Run: headless pygame with SDL's dummy video driver; simulated clock (each Clock.tick advances the game by its frame time, no real sleeping); random seed 0; keys injected as events and as key.get_pressed() state; no mouse input.
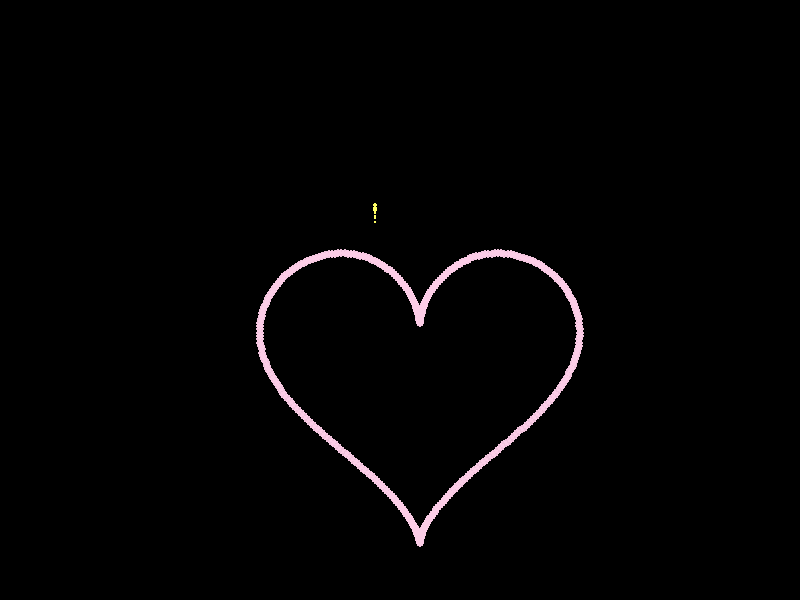
Frame 1 of 4 · flips 1–60 · no input
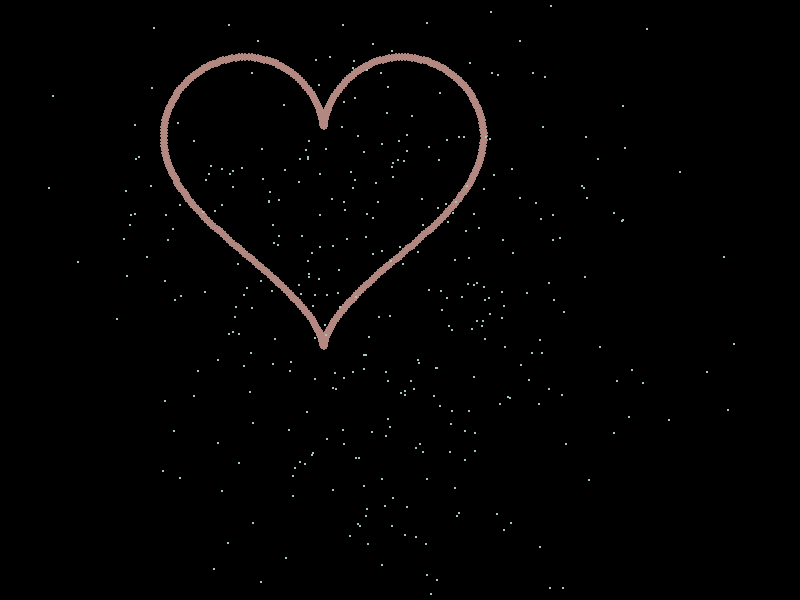
Frame 2 of 4 · flips 61–180 · tapped SPACE, RETURN · held RIGHT (→), D
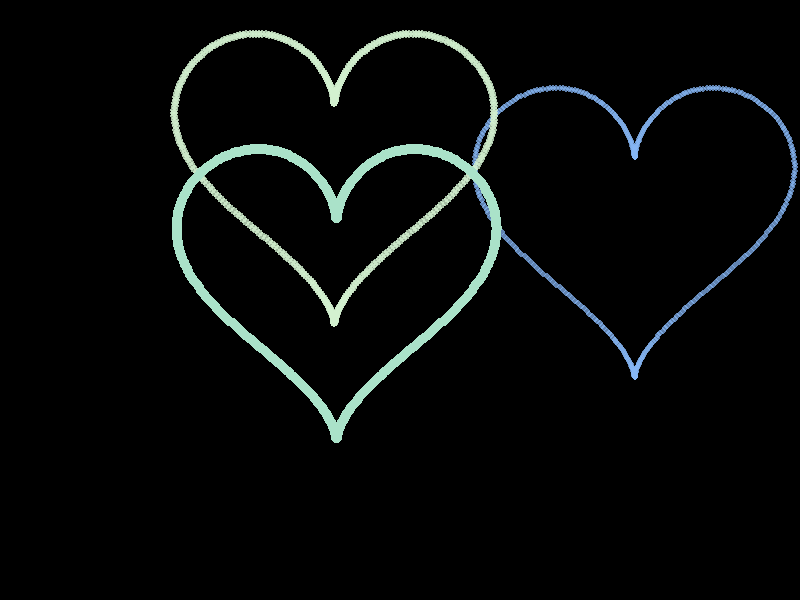
Frame 3 of 4 · flips 181–300 · held DOWN (↓), S
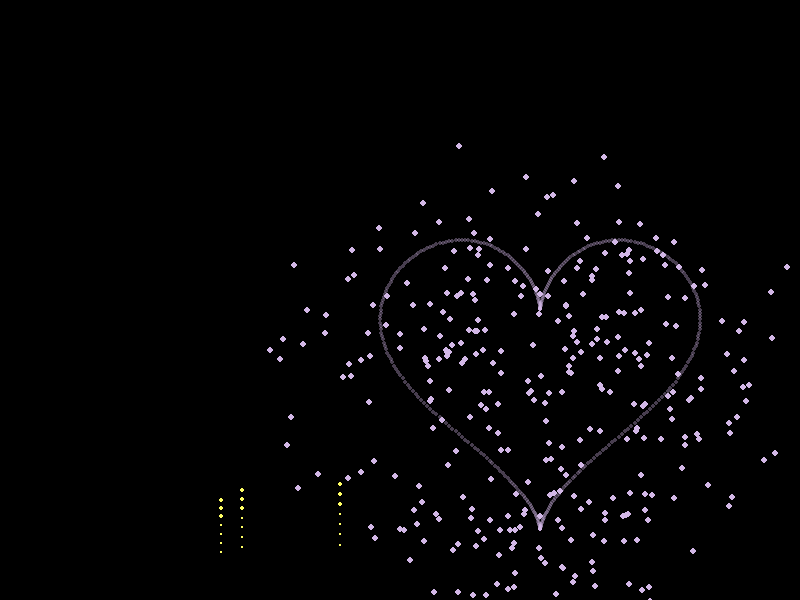
Frame 4 of 4 · flips 301–420 · held LEFT (←), A, UP (↑), W

The pygame program that drew these frames:

import pygame
import sys
import random
import math
from pygame.locals import *

# Window dimensions and configurations
WINDOWWIDTH = 800
WINDOWHEIGHT = 600
FPS = 60

# Firework properties
SIZE = 5.0  # Size of the exploding bullet
SCALE_FACTOR = 10  # Scaling factor for the heart size
SCALE_FACTOR_SMALL = 5  # Scaling factor for smaller explosions
SPEED_CHANGE_SIZE = 0.05  # Rate at which the bullet size decreases upon explosion
CHANGE_SPEED = 0.07  # Rate at which the bullet speed decreases
RAD = math.pi / 180  # Conversion from degrees to radians
A_FALL = 1.5  # Acceleration due to gravity
NUM_BULLET = 300  # Number of bullets in one firework explosion (adjusted for heart shape)
TIME_CREAT_FW = 100  # Time interval between consecutive fireworks
NUM_FIREWORKS_MAX = 3  # Maximum number of fireworks launched at once
NUM_FIREWORKS_MIN = 1  # Minimum number of fireworks launched at once
SPEED_FLY_UP_MAX = 12  # Maximum speed of the upward-moving bullet before explosion
SPEED_FLY_UP_MIN = 8  # Minimum speed of the upward-moving bullet before explosion
MAX_GENERATIONS = 2  # Maximum number of explosion generations
FADE_RATE = 3  # Rate at which the heart fades

class Dot:
    """Trailing dots following each exploding bullet."""
    def __init__(self, x, y, size, color):
        self.x = x
        self.y = y
        self.size = size
        self.color = color

    def update(self):
        """Decrease the size of the dot."""
        if self.size > 0:
            self.size -= SPEED_CHANGE_SIZE * 5
        else:
            self.size = 0

    def draw(self):
        """Draw a single dot."""
        if self.size > 0:
            pygame.draw.circle(DISPLAYSURF, self.color,
                               (int(self.x), int(self.y)), int(self.size))


class BulletFlyUp:
    """Bullet moving upwards before exploding."""
    def __init__(self, speed, x):
        self.speed = speed
        self.x = x
        self.y = WINDOWHEIGHT
        self.dots = []  # List of trailing dots
        self.size = SIZE / 2
        self.color = (255, 255, 100)

    def update(self):
        """Update the bullet's position and its trailing dots."""
        # Add a new trailing dot
        self.dots.append(Dot(self.x, self.y, self.size, self.color))
        # Update the bullet's position
        self.y -= self.speed
        self.speed -= A_FALL * 0.1
        # Update each dot
        for dot in self.dots:
            dot.update()
        # Remove dots that have disappeared
        self.dots = [dot for dot in self.dots if dot.size > 0]

    def draw(self):
        """Draw the bullet and its trailing dots."""
        pygame.draw.circle(DISPLAYSURF, self.color, (int(
            self.x), int(self.y)), int(self.size))  # Draw the bullet
        for dot in self.dots:
            dot.draw()


class Bullet:
    """Bullet after explosion (forming part of the heart shape or radial particles)."""
    def __init__(self, x, y, speed, angle, color, apply_gravity=True, generation=1):
        self.x = x
        self.y = y
        self.speed = speed
        self.angle = angle  # Angle with the horizontal
        self.size = SIZE
        self.color = color
        self.apply_gravity = apply_gravity  # Determines if gravity affects this bullet
        self.generation = generation  # Explosion generation

    def update(self):
        """Update the bullet's position and size."""
        # Calculate speed in both directions
        speedX = self.speed * math.cos(self.angle * RAD)
        speedY = self.speed * math.sin(self.angle * RAD)
        # Update bullet's position
        self.x += speedX
        self.y -= speedY
        if self.apply_gravity:
            self.y += A_FALL  # Apply gravity
        # Decrease the size of the bullet
        if self.size > 0:
            self.size -= SPEED_CHANGE_SIZE
        else:
            self.size = 0
        # Decrease the speed of the bullet
        if self.speed > 0:
            self.speed -= CHANGE_SPEED
        else:
            self.speed = 0

    def draw(self, alpha=255):
        """Draw a single bullet with alpha transparency."""
        if self.size > 0:
            # Create a surface for the bullet with alpha
            bullet_surface = pygame.Surface((self.size*2, self.size*2), pygame.SRCALPHA)
            pygame.draw.circle(bullet_surface, (*self.color, alpha),
                               (int(self.size), int(self.size)), int(self.size))
            DISPLAYSURF.blit(bullet_surface, (int(self.x - self.size), int(self.y - self.size)))


class FireWork:
    """Firework explosion forming a heart shape."""
    def __init__(self, x, y, generation=1):
        self.x = x
        self.y = y
        self.color = Random.color()
        self.bullets = self.create_bullets(generation)
        self.dots = []  # List of trailing dots for all bullets
        self.timer = 0  # Timer to trigger secondary explosions
        self.generation = generation  # Current explosion generation
        self.alpha = 255  # Transparency level

    def create_bullets(self, generation):
        """Generate bullets forming a heart shape or radial particles."""
        bullets = []
        scale = SCALE_FACTOR if generation == 1 else SCALE_FACTOR_SMALL
        for t in range(0, 360, 1):  # Degree step for smoothness
            rad = math.radians(t)
            if generation == 1:
                # Heart shape parametric equations
                x = scale * (16 * math.sin(rad)**3)
                y = scale * (13 * math.cos(rad) - 5 * math.cos(2 * rad) -
                            2 * math.cos(3 * rad) - math.cos(4 * rad))
                # Offset to center the heart at (self.x, self.y)
                bullet_x = self.x + x
                bullet_y = self.y - y  # Negative to flip the heart upwards
                # For initial generation, bullets are static and don't apply gravity
                apply_gravity = False
                speed = 0
                angle = 0
            else:
                # Radial particles emitting in all directions
                bullet_x = self.x
                bullet_y = self.y
                apply_gravity = True
                speed = random.uniform(2, 6)
                angle = t  # Spread uniformly in all directions
            bullets.append(Bullet(bullet_x, bullet_y, speed, angle,
                                  self.color, apply_gravity=apply_gravity, generation=generation))
        return bullets

    def update(self):
        """Update all bullets and their trailing dots, and handle secondary explosions."""
        self.timer += 1
        self.alpha = max(0, self.alpha - FADE_RATE)  # Fade out the heart

        for bullet in self.bullets:
            bullet.update()
            # Only add dots for moving bullets (speed > 0)
            if bullet.speed > 0:
                self.dots.append(Dot(bullet.x, bullet.y, bullet.size, bullet.color))
        for dot in self.dots:
            dot.update()
        # Remove dots that have disappeared
        self.dots = [dot for dot in self.dots if dot.size > 0]

        # Trigger secondary explosions after a certain time
        if self.generation < MAX_GENERATIONS and self.timer == FPS // 2:  # Half a second delay
            self.spawn_secondary_explosions()

    def spawn_secondary_explosions(self):
        """Spawn smaller particles moving outward in all directions."""
        global explosion_bullets
        for bullet in self.bullets:
            if self.generation < MAX_GENERATIONS and bullet.size > SIZE * 0.5:
                # Only for heart shape bullets
                if self.generation == 1 and bullet.speed == 0:
                    # Spawn radial bullets from heart shape
                    explosion_bullets.append(Bullet(
                        bullet.x, bullet.y,
                        speed=random.uniform(2, 6),
                        angle=random.uniform(0, 360),
                        color=self.color,
                        apply_gravity=True,
                        generation=self.generation + 1
                    ))

    def draw(self):
        """Draw all bullets and their trailing dots with fading."""
        for bullet in self.bullets:
            bullet.draw(self.alpha)
        for dot in self.dots:
            dot.draw()


class Random:
    """Utility class for generating random attributes."""
    @staticmethod
    def color():
        """Generate a random bright color."""
        color1 = random.randint(128, 255)
        color2 = random.randint(128, 255)
        color3 = random.randint(128, 255)
        colorList = [color1, color2, color3]
        random.shuffle(colorList)
        return colorList

    @staticmethod
    def num_fireworks():
        """Number of fireworks launched at once."""
        return random.randint(NUM_FIREWORKS_MIN, NUM_FIREWORKS_MAX)

    @staticmethod
    def randomBulletFlyUp_speed():
        """Speed of the upward-moving bullet."""
        return random.uniform(SPEED_FLY_UP_MIN, SPEED_FLY_UP_MAX)

    @staticmethod
    def randomBulletFlyUp_x():
        """X-position of the upward-moving bullet."""
        return random.randint(int(WINDOWWIDTH * 0.2), int(WINDOWWIDTH * 0.8))


def main():
    """Main function to run the firework simulation."""
    global FPSCLOCK, DISPLAYSURF, fireWorks, explosion_bullets
    pygame.init()
    pygame.display.set_caption('FIREWORKS - Heart Shape with Secondary Explosions')
    FPSCLOCK = pygame.time.Clock()
    DISPLAYSURF = pygame.display.set_mode((WINDOWWIDTH, WINDOWHEIGHT))
    fireWorks = []
    explosion_bullets = []
    time = TIME_CREAT_FW
    bulletFlyUps = []

    while True:
        DISPLAYSURF.fill((0, 0, 0))  # Clear the screen
        for event in pygame.event.get():
            if event.type == QUIT or (event.type == KEYUP and event.key == K_ESCAPE):
                pygame.quit()
                sys.exit()

        # Create new upward-moving bullets after a certain time interval
        if time == TIME_CREAT_FW:
            for _ in range(Random.num_fireworks()):
                bulletFlyUps.append(BulletFlyUp(
                    Random.randomBulletFlyUp_speed(), Random.randomBulletFlyUp_x()))

        # Update and draw all upward-moving bullets
        for bulletFlyUp in bulletFlyUps[:]:
            bulletFlyUp.draw()
            bulletFlyUp.update()

        # Update and draw all fireworks
        for fireWork in fireWorks[:]:
            fireWork.draw()
            fireWork.update()

        # Update and draw all explosion bullets
        for explosion_bullet in explosion_bullets[:]:
            explosion_bullet.draw()
            explosion_bullet.update()
            if explosion_bullet.size <= 0:
                explosion_bullets.remove(explosion_bullet)

        # Check if upward-moving bullets have reached their peak to explode into fireworks
        for bulletFlyUp in bulletFlyUps[:]:
            if bulletFlyUp.speed <= 0:  # Bullet has reached maximum height
                fireWorks.append(FireWork(bulletFlyUp.x, bulletFlyUp.y))
                bulletFlyUps.remove(bulletFlyUp)  # Remove the bullet

        # Remove fireworks that have fully exploded (all bullets have disappeared)
        for fireWork in fireWorks[:]:
            if fireWork.alpha <= 0:
                fireWorks.remove(fireWork)

        # Increment the timer
        if time <= TIME_CREAT_FW:
            time += 1
        else:
            time = 0

        pygame.display.update()
        FPSCLOCK.tick(FPS)


if __name__ == "__main__":
    main()
    #hello
